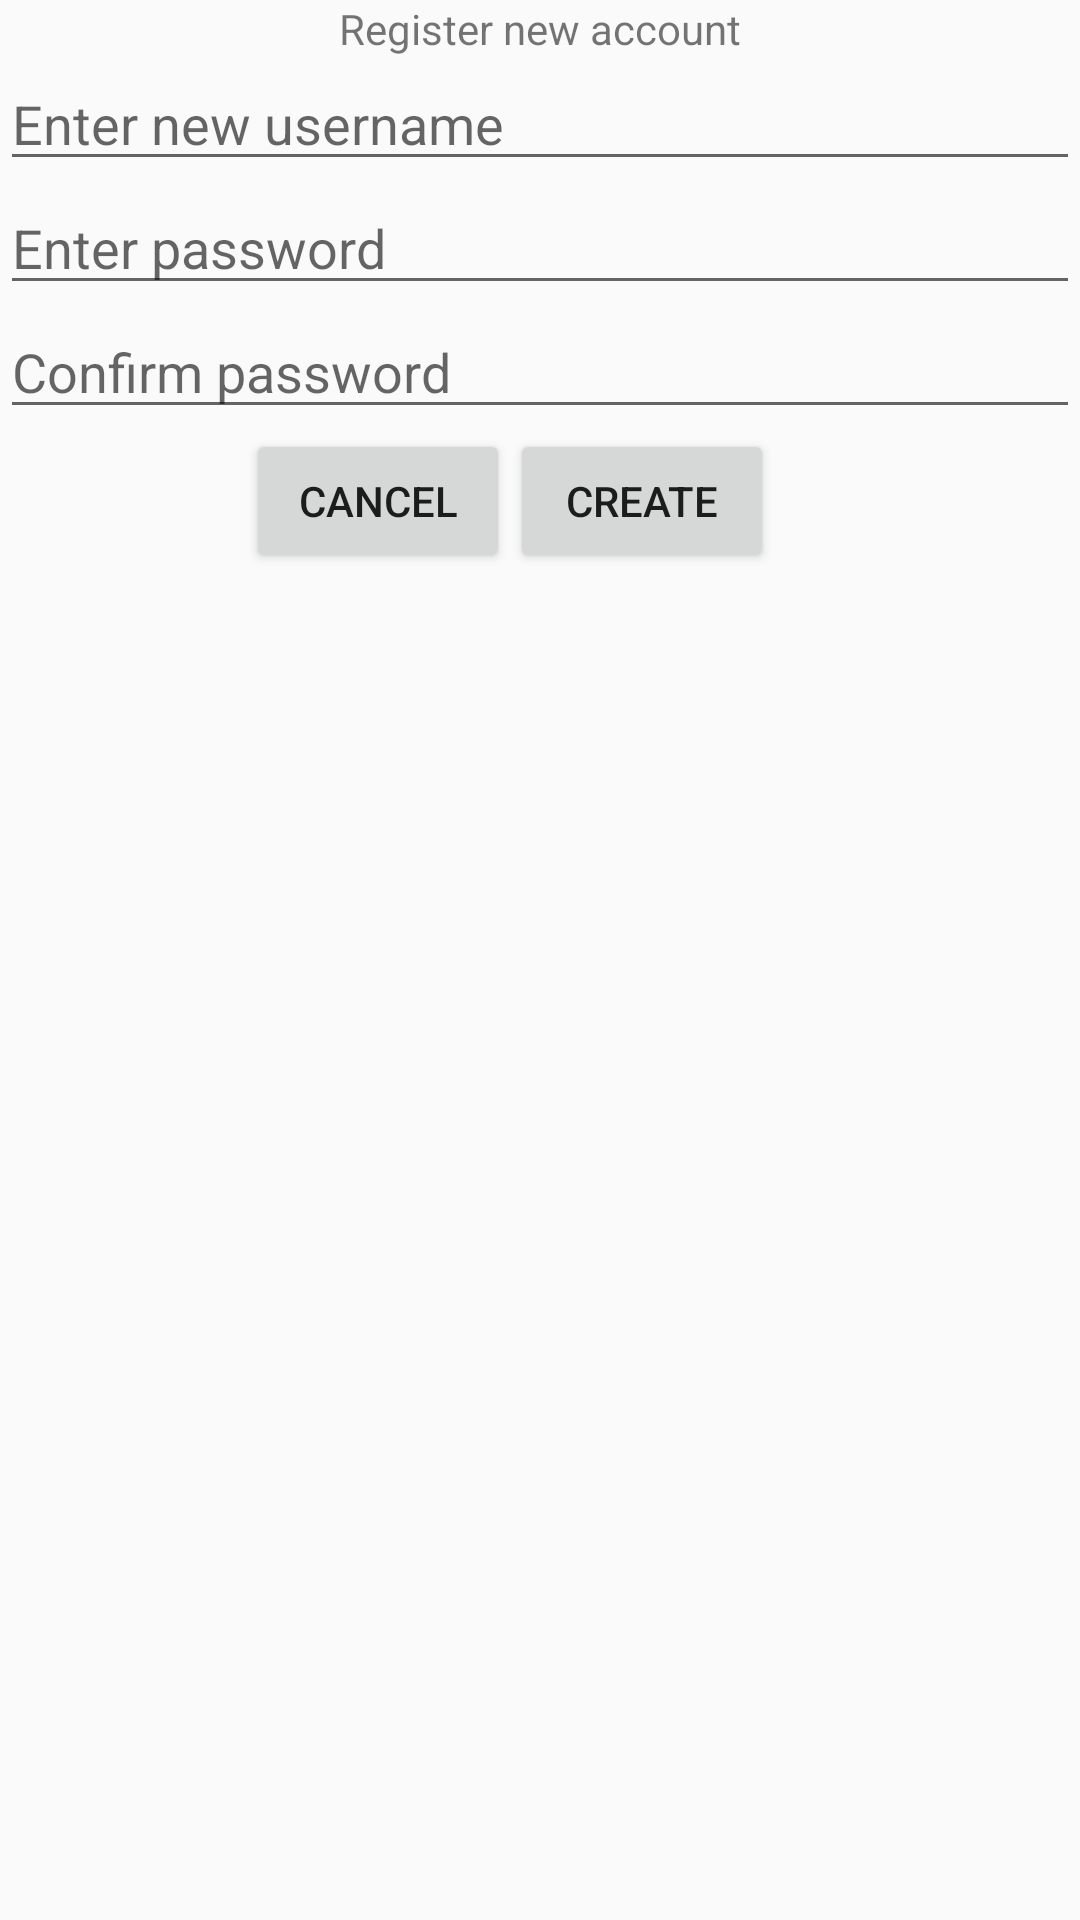

Write the Android layout XML for this screen, with the resource values it uses.
<!-- AndroidManifest.xml: application theme AppTheme -->
<!-- res/layout/register_user_dialog.xml -->
<RelativeLayout xmlns:android="http://schemas.android.com/apk/res/android"
    android:layout_width="match_parent"
    android:layout_height="match_parent"
    android:orientation="vertical">

    <TextView
        android:layout_width="match_parent"
        android:layout_height="wrap_content"
        android:gravity="top|center"
        android:text="@string/register_header_string"
        android:id="@+id/register_header"/>

    <EditText
        android:layout_width="match_parent"
        android:layout_height="wrap_content"
        android:id="@+id/register_user_enter_username"
        android:hint="@string/register_username_hint"
        android:layout_gravity="center_horizontal"
        android:layout_below="@+id/register_header"
        android:layout_alignParentLeft="true"
        android:layout_alignParentStart="true" />

    <EditText
        android:layout_width="match_parent"
        android:layout_height="wrap_content"
        android:id="@+id/register_user_enter_password"
        android:inputType="textPassword"
        android:hint="@string/register_password_hint"
        android:layout_gravity="center_horizontal"
        android:layout_below="@+id/register_user_enter_username"
        android:layout_alignParentLeft="true"
        android:layout_alignParentStart="true" />

    <EditText
        android:layout_width="match_parent"
        android:layout_height="wrap_content"
        android:id="@+id/register_user_confirm_password"
        android:hint="@string/register_confirm_password_hint"
        android:layout_gravity="center_horizontal"
        android:layout_below="@+id/register_user_enter_password"
        android:layout_alignParentLeft="true"
        android:layout_alignParentStart="true"
        android:inputType="textPassword" />

    <Button
        android:layout_width="wrap_content"
        android:layout_height="wrap_content"
        android:id="@+id/cancel_register_button"
        android:text="@string/cancel_button_text"
        android:layout_below="@+id/register_user_confirm_password"
        android:layout_toLeftOf="@+id/create_account_dialog_button"
        android:layout_toStartOf="@+id/create_account_dialog_button" />

    <Button
        android:layout_width="wrap_content"
        android:layout_height="wrap_content"
        android:text="@string/create_button_text"
        android:id="@+id/create_account_dialog_button"
        android:layout_gravity="center_horizontal"
        android:layout_below="@+id/register_user_confirm_password"
        android:layout_alignParentRight="true"
        android:layout_alignParentEnd="true"
        android:layout_marginRight="102dp"
        android:layout_marginEnd="102dp" />


</RelativeLayout>
<!-- resources referenced by this layout -->
<resources>
  <string name="cancel_button_text">Cancel</string>
  <string name="create_button_text">Create</string>
  <string name="register_confirm_password_hint">Confirm password</string>
  <string name="register_header_string">Register new account</string>
  <string name="register_password_hint">Enter password</string>
  <string name="register_username_hint">Enter new username</string>
  <style name="AppTheme" parent="Theme.AppCompat.Light.NoActionBar">
          <item name="drawerArrowStyle">@style/DrawerArrowStyle</item>
      </style>
  <style name="DrawerArrowStyle" parent="Widget.AppCompat.DrawerArrowToggle">
          <item name="spinBars">true</item>
          <item name="color">@android:color/darker_gray</item>
      </style>
</resources>
